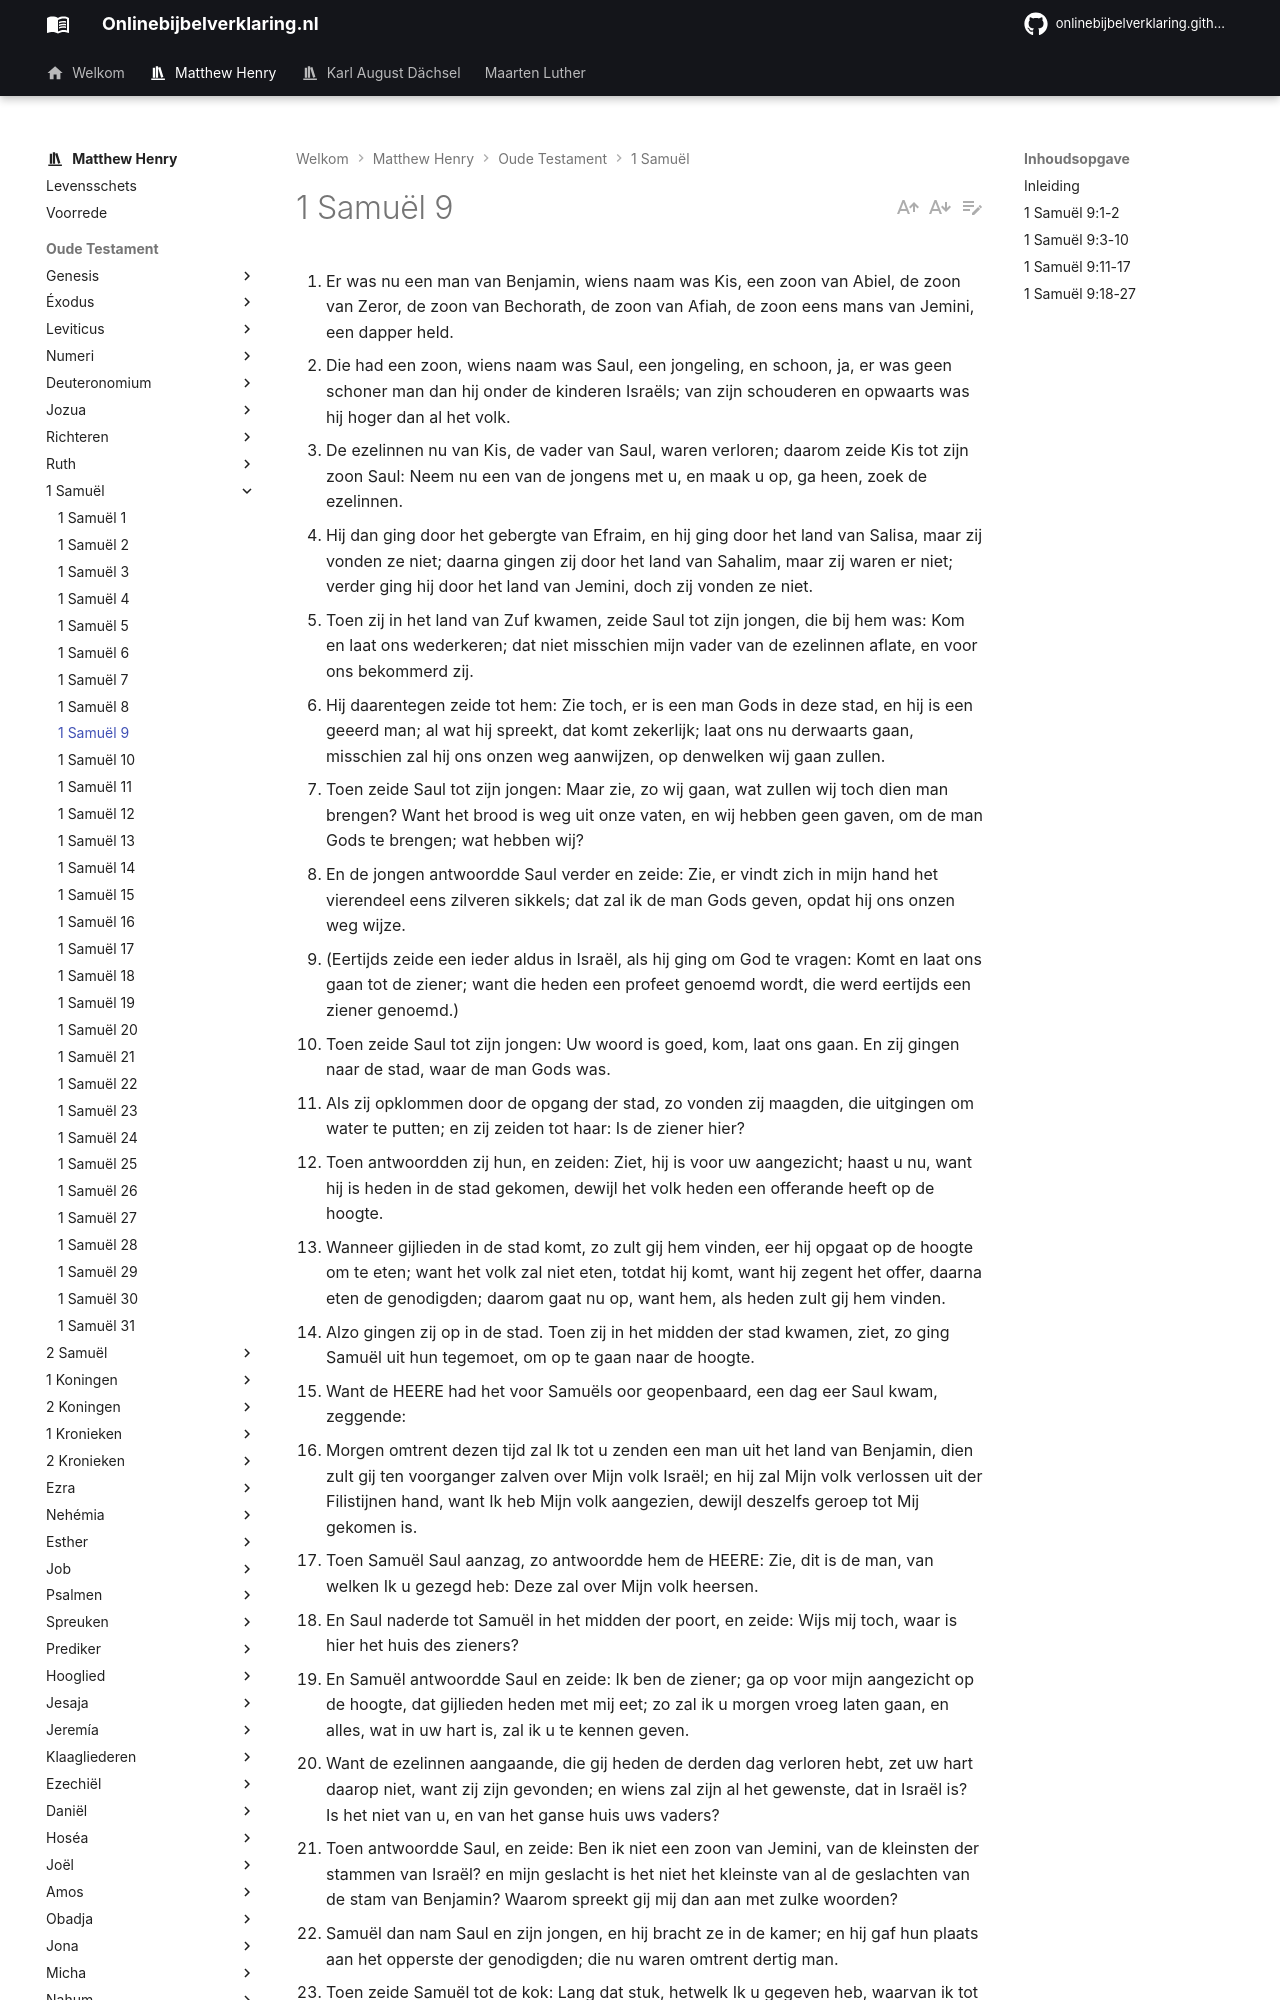

repository: onlinebijbelverklaring/onlinebijbelverklaring.github.io · page: matthewhenry/1Samuel/1Samuel9/index.html · generator: mkdocs

1. Er was nu een man van Benjamin, wiens naam was Kis, een zoon van Abiel, de zoon van Zeror, de zoon van Bechorath, de zoon van Afiah, de zoon eens mans van Jemini, een dapper held. 
2. Die had een zoon, wiens naam was Saul, een jongeling, en schoon, ja, er was geen schoner man dan hij onder de kinderen Israëls; van zijn schouderen en opwaarts was hij hoger dan al het volk. 
3. De ezelinnen nu van Kis, de vader van Saul, waren verloren; daarom zeide Kis tot zijn zoon Saul: Neem nu een van de jongens met u, en maak u op, ga heen, zoek de ezelinnen. 
4. Hij dan ging door het gebergte van Efraim, en hij ging door het land van Salisa, maar zij vonden ze niet; daarna gingen zij door het land van Sahalim, maar zij waren er niet; verder ging hij door het land van Jemini, doch zij vonden ze niet. 
5. Toen zij in het land van Zuf kwamen, zeide Saul tot zijn jongen, die bij hem was: Kom en laat ons wederkeren; dat niet misschien mijn vader van de ezelinnen aflate, en voor ons bekommerd zij. 
6. Hij daarentegen zeide tot hem: Zie toch, er is een man Gods in deze stad, en hij is een geeerd man; al wat hij spreekt, dat komt zekerlijk; laat ons nu derwaarts gaan, misschien zal hij ons onzen weg aanwijzen, op denwelken wij gaan zullen. 
7. Toen zeide Saul tot zijn jongen: Maar zie, zo wij gaan, wat zullen wij toch dien man brengen? Want het brood is weg uit onze vaten, en wij hebben geen gaven, om de man Gods te brengen; wat hebben wij? 
8. En de jongen antwoordde Saul verder en zeide: Zie, er vindt zich in mijn hand het vierendeel eens zilveren sikkels; dat zal ik de man Gods geven, opdat hij ons onzen weg wijze. 
9. (Eertijds zeide een ieder aldus in Israël, als hij ging om God te vragen: Komt en laat ons gaan tot de ziener; want die heden een profeet genoemd wordt, die werd eertijds een ziener genoemd.) 
10. Toen zeide Saul tot zijn jongen: Uw woord is goed, kom, laat ons gaan. En zij gingen naar de stad, waar de man Gods was. 
11. Als zij opklommen door de opgang der stad, zo vonden zij maagden, die uitgingen om water te putten; en zij zeiden tot haar: Is de ziener hier? 
12. Toen antwoordden zij hun, en zeiden: Ziet, hij is voor uw aangezicht; haast u nu, want hij is heden in de stad gekomen, dewijl het volk heden een offerande heeft op de hoogte. 
13. Wanneer gijlieden in de stad komt, zo zult gij hem vinden, eer hij opgaat op de hoogte om te eten; want het volk zal niet eten, totdat hij komt, want hij zegent het offer, daarna eten de genodigden; daarom gaat nu op, want hem, als heden zult gij hem vinden. 
14. Alzo gingen zij op in de stad. Toen zij in het midden der stad kwamen, ziet, zo ging Samuël uit hun tegemoet, om op te gaan naar de hoogte. 
15. Want de HEERE had het voor Samuëls oor geopenbaard, een dag eer Saul kwam, zeggende: 
16. Morgen omtrent dezen tijd zal Ik tot u zenden een man uit het land van Benjamin, dien zult gij ten voorganger zalven over Mijn volk Israël; en hij zal Mijn volk verlossen uit der Filistijnen hand, want Ik heb Mijn volk aangezien, dewijl deszelfs geroep tot Mij gekomen is. 
17. Toen Samuël Saul aanzag, zo antwoordde hem de HEERE: Zie, dit is de man, van welken Ik u gezegd heb: Deze zal over Mijn volk heersen. 
18. En Saul naderde tot Samuël in het midden der poort, en zeide: Wijs mij toch, waar is hier het huis des zieners? 
19. En Samuël antwoordde Saul en zeide: Ik ben de ziener; ga op voor mijn aangezicht op de hoogte, dat gijlieden heden met mij eet; zo zal ik u morgen vroeg laten gaan, en alles, wat in uw hart is, zal ik u te kennen geven. 
20. Want de ezelinnen aangaande, die gij heden de derden dag verloren hebt, zet uw hart daarop niet, want zij zijn gevonden; en wiens zal zijn al het gewenste, dat in Israël is? Is het niet van u, en van het ganse huis uws vaders? 
21. Toen antwoordde Saul, en zeide: Ben ik niet een zoon van Jemini, van de kleinsten der stammen van Israël? en mijn geslacht is het niet het kleinste van al de geslachten van de stam van Benjamin? Waarom spreekt gij mij dan aan met zulke woorden? 
22. Samuël dan nam Saul en zijn jongen, en hij bracht ze in de kamer; en hij gaf hun plaats aan het opperste der genodigden; die nu waren omtrent dertig man. 
23. Toen zeide Samuël tot de kok: Lang dat stuk, hetwelk Ik u gegeven heb, waarvan ik tot u zeide: Zet het bij u weg. 
24. De kok nu bracht een schouder op, met wat daaraan was, en zette het voor Saul; en hij zeide: Zie, dit is het overgeblevene; zet het voor u, eet, want het is ter bestemder tijd voor u bewaard, als ik zeide: Ik heb het volk genodigd. Alzo at Saul met Samuël op dien dag. 
25. Daarna gingen zij af van de hoogte in de stad; en hij sprak met Saul op het dak. 
26. En zij stonden vroeg op; en het geschiedde, omtrent de opgang des dageraads, zo riep Samuël Saul op het dak, zeggende: Sta op, dat ik u gaan late. Toen stond Saul op, en zij beiden gingen uit, hij en Samuël, naar buiten. 
27. Toen zij afgegaan waren aan het einde der stad, zo zeide Samuël tot Saul: Zeg de jongen, dat hij voor onze aangezichten heenga; toen ging hij heen; maar sta gij als nu stil, en ik zal Gods woord doen horen.
